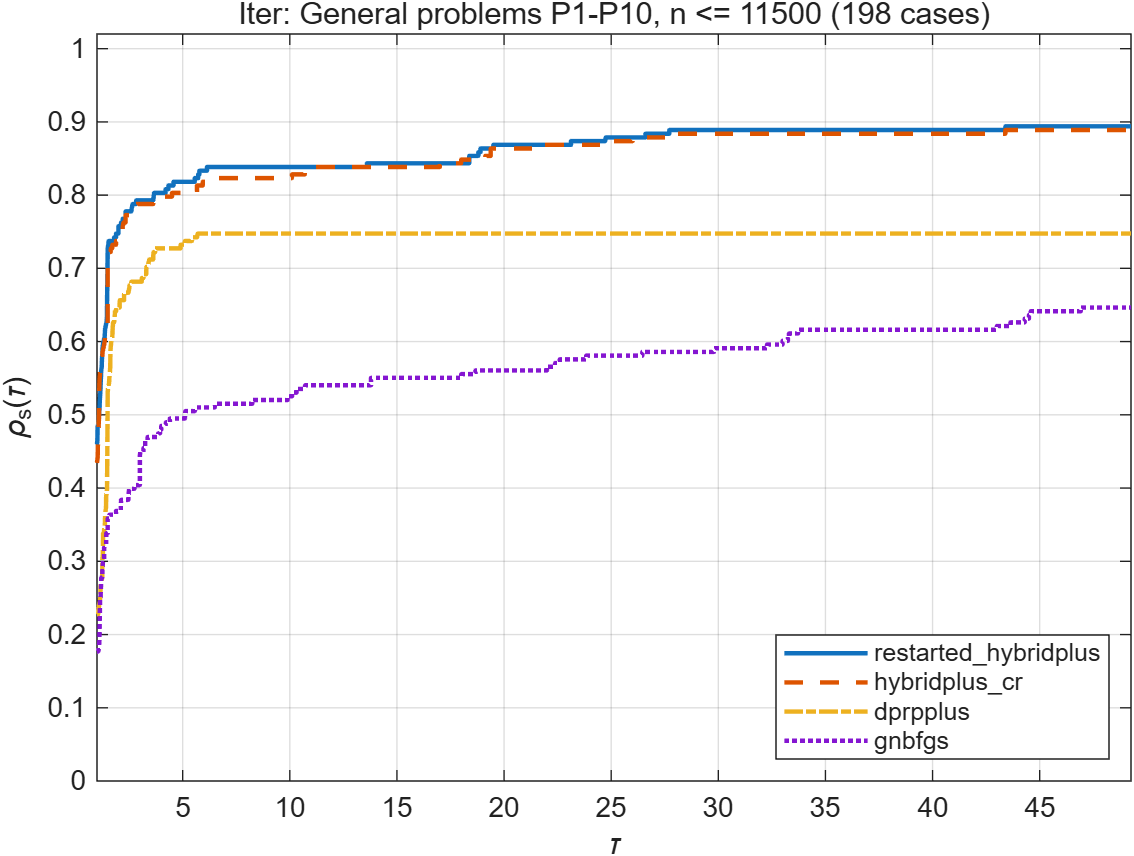

The file beside this chart, header and first rows:
tau, restarted_hybridplus, hybridplus_cr, dprpplus, gnbfgs
1, 0.4596, 0.4343, 0.2273, 0.1768
1.018, 0.4646, 0.4343, 0.2273, 0.1768
1.02, 0.4697, 0.4343, 0.2273, 0.1768
1.021, 0.4697, 0.4394, 0.2273, 0.1768
1.022, 0.4747, 0.4394, 0.2273, 0.1768
1.026, 0.4798, 0.4394, 0.2273, 0.1768
1.027, 0.4848, 0.4394, 0.2273, 0.1768
1.034, 0.4848, 0.4444, 0.2273, 0.1768
1.037, 0.4848, 0.4495, 0.2273, 0.1768
1.038, 0.4848, 0.4545, 0.2273, 0.1768
1.04, 0.4848, 0.4596, 0.2273, 0.1768
1.053, 0.4848, 0.4646, 0.2273, 0.1768
1.056, 0.4848, 0.4697, 0.2273, 0.1768
1.069, 0.4848, 0.4747, 0.2273, 0.1768
1.074, 0.4848, 0.4798, 0.2273, 0.1768
1.077, 0.4848, 0.4848, 0.2273, 0.1768
1.083, 0.4899, 0.4848, 0.2374, 0.1768
1.091, 0.4949, 0.4949, 0.2374, 0.1818
1.095, 0.4949, 0.5, 0.2374, 0.1818
1.1, 0.5, 0.5303, 0.2374, 0.1818
1.105, 0.5, 0.5354, 0.2374, 0.1818
1.109, 0.5051, 0.5354, 0.2374, 0.1818
1.111, 0.5051, 0.5404, 0.2424, 0.1919
1.113, 0.5051, 0.5455, 0.2424, 0.1919
1.12, 0.5101, 0.5455, 0.2424, 0.1919
1.125, 0.5152, 0.5505, 0.2424, 0.1919
1.133, 0.5202, 0.5505, 0.2424, 0.1919
1.138, 0.5202, 0.5556, 0.2424, 0.1919
1.143, 0.5253, 0.5606, 0.2475, 0.2475
1.154, 0.5303, 0.5606, 0.2475, 0.2475
1.157, 0.5303, 0.5606, 0.2525, 0.2475
1.161, 0.5354, 0.5606, 0.2525, 0.2475
1.167, 0.5404, 0.5606, 0.2677, 0.2475
1.17, 0.5404, 0.5606, 0.2677, 0.2525
1.17, 0.5404, 0.5657, 0.2677, 0.2525
1.182, 0.5505, 0.5657, 0.2677, 0.2525
1.19, 0.5556, 0.5657, 0.2677, 0.2525
1.195, 0.5606, 0.5657, 0.2677, 0.2525
1.2, 0.5606, 0.5657, 0.2677, 0.2778
1.208, 0.5606, 0.5657, 0.2727, 0.2778
1.222, 0.5657, 0.5657, 0.2727, 0.2778
1.225, 0.5707, 0.5657, 0.2727, 0.2778
1.231, 0.5758, 0.5758, 0.2727, 0.2778
1.244, 0.5808, 0.5758, 0.2778, 0.2778
1.25, 0.5859, 0.5808, 0.303, 0.2879
1.258, 0.5909, 0.5808, 0.303, 0.2879
1.259, 0.5909, 0.5859, 0.303, 0.2879
1.273, 0.5909, 0.5859, 0.3081, 0.2879
1.276, 0.596, 0.5859, 0.3081, 0.2879
1.286, 0.596, 0.5859, 0.3384, 0.303
1.298, 0.596, 0.5909, 0.3384, 0.303
1.312, 0.601, 0.5909, 0.3384, 0.303
1.333, 0.601, 0.596, 0.3434, 0.3182
1.357, 0.6061, 0.596, 0.3434, 0.3182
1.364, 0.6061, 0.601, 0.3434, 0.3182
1.365, 0.6061, 0.601, 0.3485, 0.3182
1.375, 0.6162, 0.6111, 0.3586, 0.3182
1.378, 0.6162, 0.6111, 0.3586, 0.3232
1.4, 0.6162, 0.6111, 0.3687, 0.3232
1.405, 0.6212, 0.6111, 0.3687, 0.3232
... 136 more rows
